pico-8 play session: mixed d-pad (fixed 12-tick cycle)

[t = 1 s] mixed d-pad (1.2s cycle ×~1): → ← ↑ ↓ + 🅾/❎ taps, ~1s
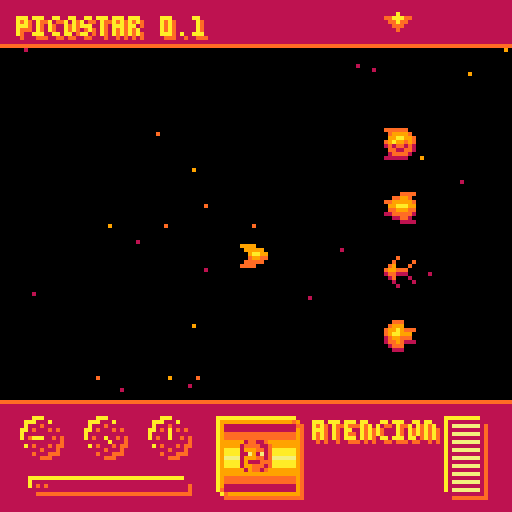
[t = 2 s] mixed d-pad (1.2s cycle ×~1): → ← ↑ ↓ + 🅾/❎ taps, ~2s
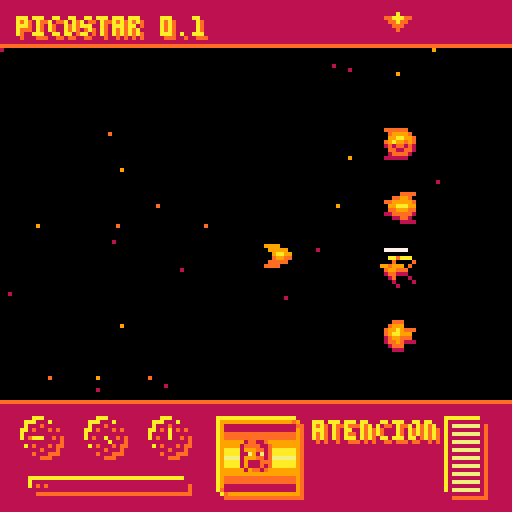
[t = 6 s] mixed d-pad (1.2s cycle ×~5): → ← ↑ ↓ + 🅾/❎ taps, ~6s
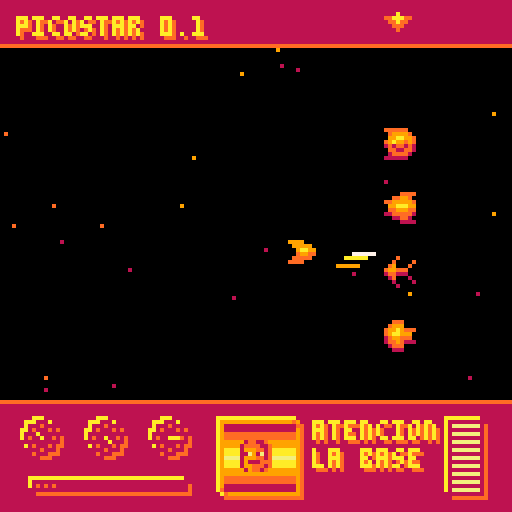
[t = 8 s] mixed d-pad (1.2s cycle ×~6): → ← ↑ ↓ + 🅾/❎ taps, ~8s
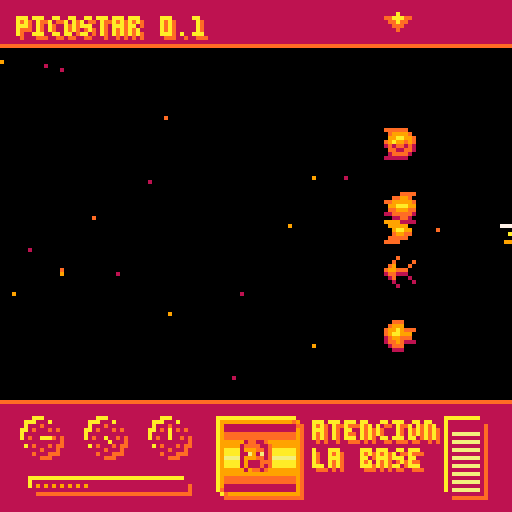

pico-8 cartridge
version 43
__lua__
function _init()
  --additional colors
  poke( 0x5f2e, 1 )
  
  pal( {[0]=0,136,137,9,10,135,6,7,8,9,10,11,12,13,14,15} ,1 )
--  pal( {[0]=0,1,2,3,4,5,6,7,8,9,10,11,12,13,14,15} ,1 )

  counter = {}
  counter [1] = 0

  px = 64
  py = 64
  minx,miny,maxx,maxy = 5,16,124,96
  pcount = 0
  life = 99
  bombready = 0

  bx = nil
  by = nil
  bframe = nil
  
  rx = nil
  ry = nil  

-- rank handling
  rango = {
  "> ", ">> ", ">>>",
  "x ", "x>", "x>>",
  "* ", "** ", "***",
  }
  points = 0

  starspeed = 1
  countstars = 50
  starfield = {}
  for i  = 1 , countstars do
    starfield[i] = {}
    starfield[i].x = flr(rnd(128))
    starfield[i].y = flr(rnd(128))
    starfield[i].z = flr(rnd(4))
  end

  enemies ={}
  for i=1, 4 do
    enemies[i] = {}
    enemies[i].sprite = i +2
    enemies[i].x = 96
    enemies[i].y = 16+16*i
    enemies[i].hp = 1
    enemies[i].dead = false
  end
end

function _update()
--- REPLACE THIS

  points += 10
--- END REPLACE

  counter[1]+=1

  if btnp(🅾️) then
    if not rx then
      rx = {}
      rx[1] = px+flr(rnd(5))-2
      rx[2] = px
      rx[3] = px-flr(rnd(5))+2
      rx[4] = py-flr(rnd(3))
      rx[5] = py
      rx[6] = py+flr(rnd(3))
    end
  end
  
  if btnp(❎) then
    if not bx and bombready > 98 then
      bx = px
      by = py
      bombready = 0
    end
  end
  
  if btn(⬆️) and py >   miny then py -=1 end
  if btn(⬇️) and py < maxy then py +=1 end
  if btn(➡️) and px < maxx then px +=1 end
  if btn(⬅️) and px >   minx then px -=1 end
  
  if bframe == 0 then bframe = nil end
  if bframe then bframe -=1 end
  if bx then
    bx += (2+flr(bx/16))
    if bx > 129 then bx = nil bframe = 7 end
  end
  
  if rx then
    local rxspeed = 10 --(2+flr(rx[1]/16))
    rx[1] += rxspeed 
    rx[2] += rxspeed 
    rx[3] += rxspeed 
    if rx[1] > 129 then rx = nil end
  end
  
  for i = 1, countstars do
    starfield[i].x -= flr(starspeed*starfield[i].z)
    if starfield[i].x < 0 then starfield[i].x = 129 starfield[i].y = flr(rnd(129)) end
  end
  
  if life > 0 then life -=0.1 end
  if bombready < 99 then bombready +=0.3 end
end

function _draw()
  cls()
  for i = 1, countstars do
    pset(starfield[i].x,starfield[i].y,starfield[i].z)
  end
  
  if rx then
    line(rx[1],rx[4],rx[1]+5,rx[4],7)
    line(rx[2],rx[5],rx[2]+5,rx[5],4)
    line(rx[3],rx[6],rx[3]+5,rx[6],3)
  end

  for i = 1, 4 do
    spr(enemies[i].sprite,enemies[i].x,enemies[i].y)
  end
  
  if bframe then
    rectfill(0,0,128,128,bframe)
    for i = 1, 100 do
      pset(rnd(129),rnd(129),flr(rnd(8)))
    end
  end

  if bx then
    spr(17,bx-4,by-4)
  end  

  spr(1,px-4,py-4)
  
-- cockpit and stats
  rectfill(0,0,128,11,1)
  line(0,11,127,11,2)
  print("picostar 0.1",5,5,2)
  print("picostar 0.1",4,4,4)
  spr(38,96,1)

  rectfill(0,100,127,127,1)
  line(0,100,127,100,2)
  if counter[1]< 50 then
    print("atencion",79,106,2)
    print("atencion",78,105,4)

  elseif counter[1]<150 then
    print("atencion",79,106,2)
    print("atencion",78,105,4)
    print("la base",79,113,2)
    print("la base",78,112,4)
  elseif counter[1] < 250 then
    print("esta en",79,106,2)
    print("esta en",78,105,4)
    print("peligroo",79,113,2)
    print("peligroo",78,112,4)
  elseif counter[1]< 350 then
    print(" ...",79,113,2)
    print(" ...",78,112,4)
  else
    print(":rango:",81,105,2)
    print(":rango:",80,104,4)
    print((rango[1+flr(points / 1000)] or "\\*/"),85,113,2)
    print((rango[1+flr(points / 1000)] or "\\*/"),84,112,4)
  end
  
  pcount +=1
  draw_panel(10,109,flr(pcount/20))
  draw_panel(26,109,flr(sin(1/pcount)))
  draw_panel(42,109,flr(pcount/10))
  
  draw_bombcharge(bombready,27,121)

  draw_life(life,116,114)

  draw_comm(64,114)
end

function draw_bombcharge(brdy,x,y)
  rectfill(x-20,y-2,x+18,y,4)
  rectfill(x-18,y,x+20,y+2,2)
  rectfill(x-19,y-1,x+19,y+1,1)
  for i = 1, flr(brdy/5) do
    pset(x-20+(2*i),y,2+flr(brdy/100*4))
  end
end

function static(x1,y1,x2,y2)
  for i = x1, x2 do
    for j = y1, y2 do
      pset(i,j,1+rnd(5))
    end
  end
end

function draw_comm(x,y)
  rectfill(x-10,y-10,x+9,y+8,4)
  rectfill(x-8,y-8,x+11,y+10,2)
  rectfill(x-9,y-9,x+10,y+9,2)
  for i = 9, 0, -1 do
    line(x-9,y-i,x+9,y-i,5-i/2)
    line(x-9,y+i,x+9,y+i,5-i/2)
  end
  if bombready > 98 then
    static(x-8,y-8,x+9,y+8)
    spr(19,x-7,y-4,2,1)
  elseif counter[1] < 150 then
    spr(8+rnd(2),x-4,y-4)
  elseif counter[1] < 250 then
    spr(10,x-4,y-4)
  else
    static(x-8,y-8,x+9,y+8)
  end

  rect(x-9,y-9,x+10,y+9,3)
  pset(x+10,y-9,3)
  pset(x-9,y+9,4)
  pset(x+9,y-9,2)
  pset(x+10,y-8,2)
  pset(x-8,y+9,2)
  pset(x-9,y+8,2)

end

function draw_life(life,x,y)
  rectfill(x-5,y-10,x+3,y+8,4)
  rectfill(x-3,y-8,x+5,y+10,2)
  rectfill(x-4,y-9,x+4,y+9,1)

  for i = 1, flr(life/10) do
    line(x-3,y+10-(2*i),x+3,y+10-(2*i), 2+flr(life/100*4))
  end

end

function draw_panel(px,py,ind)
  local indicators={{},{},{},{},{},{},{},{}}
  indicators[1].x = px
  indicators[1].y = py+3
  indicators[2].x = px-2
  indicators[2].y = py+2
  indicators[3].x = px-3
  indicators[3].y = py
  indicators[4].x = px-2
  indicators[4].y = py-2
  indicators[5].x = px
  indicators[5].y = py-3
  indicators[6].x = px+2
  indicators[6].y = py-2
  indicators[7].x = px+3
  indicators[7].y = py
  indicators[8].x = px+2
  indicators[8].y = py+2

  circfill(px-1,py-1,4,4)
  circfill(px+1,py+1,4,2)
  circfill(px,py,4,1)
  line(px,py,indicators[1+ind%8].x,indicators[1+ind%8].y,4)

  pset(px,py-3,2)
  pset(px-3,py,2)
  pset(px+3,py,2)
  pset(px,py+3,2)
  pset(px+2,py+2,2)
  pset(px-2,py-2,2)
  pset(px-2,py+2,2)
  pset(px+2,py-2,2)
  
end
__gfx__
00000000000000000000000022222200000022220002000000222000000000000122112001221120012211200000000000000000000000000000000000000000
00000000333300000000000002333320002233200020000202333000000000001222211212222112122221120000000000000000000000000000000000000000
00700700033333000000000003344332223333320230002023343222000000001333221213332212155355120000000000000000000000000000000000000000
00077000003443300000000023433232033444332332220023443330000000001153151211531512115315120000000000000000000000000000000000000000
00077000002332200000000012122121022333221221110012332220000000001333221213332212155355120000000000000000000000000000000000000000
00700700022222000000000002211221112222210120001012232111000000001311122213111222131112220000000000000000000000000000000000000000
00000000222200000000000001222210001122100010000101222000000000001311121213322212131112120000000000000000000000000000000000000000
00000000000000000000000011111100000011110001000000111000000000000132212001322120013221200000000000000000000000000000000000000000
00000000000000000000000000000000000000000000000000000000000000000000000000000000000000000000000000000000000000000000000000000000
00000000000777000000000044000400445404400000000000000000000000000000000000000000000000000000000000000000000000000000000000000000
00000000070555700000000041504150455504140000000000000000000000000000000000000000000000000000000000000000000000000000000000000000
00000000055555570000000054104050411405410000000000000000000000000000000000000000000000000000000000000000000000000000000000000000
00000000055555540000000051405040500405140000000000000000000000000000000000000000000000000000000000000000000000000000000000000000
00000000040555400000000040505040400505050000000000000000000000000000000000000000000000000000000000000000000000000000000000000000
00000000000444000000000055101410500405410000000000000000000000000000000000000000000000000000000000000000000000000000000000000000
00000000000000000000000011000100100101100000000000000000000000000000000000000000000000000000000000000000000000000000000000000000
00000000000000000220022000000000000000000000000000000000000000000004000000000000000000000000000000000000000000000000000000000000
00000000000000000022220000000000000000000222222000000000000400002244422000000000000000000000000000000000000000000000000000000000
00000000033003300332233000000000033333300000000000040000224442200224220000000000000000000000000000000000000000000000000000000000
04400440003333000033330004444440000000000333333022444220022422003322233000000000000000000000000000000000000000000000000000000000
00444400044334400443344004444440044444400000000002242200332223300332330000000000000000000000000000000000000000000000000000000000
00044000004444000044440000000000044444400444444000222000033233004433344000000000000000000000000000000000000000000000000000000000
00000000000440000004400000000000000000000444444000020000003330000443440000000000000000000000000000000000000000000000000000000000
00000000000000000000000000000000000000000000000000000000000300000044400000000000000000000000000000000000000000000000000000000000
